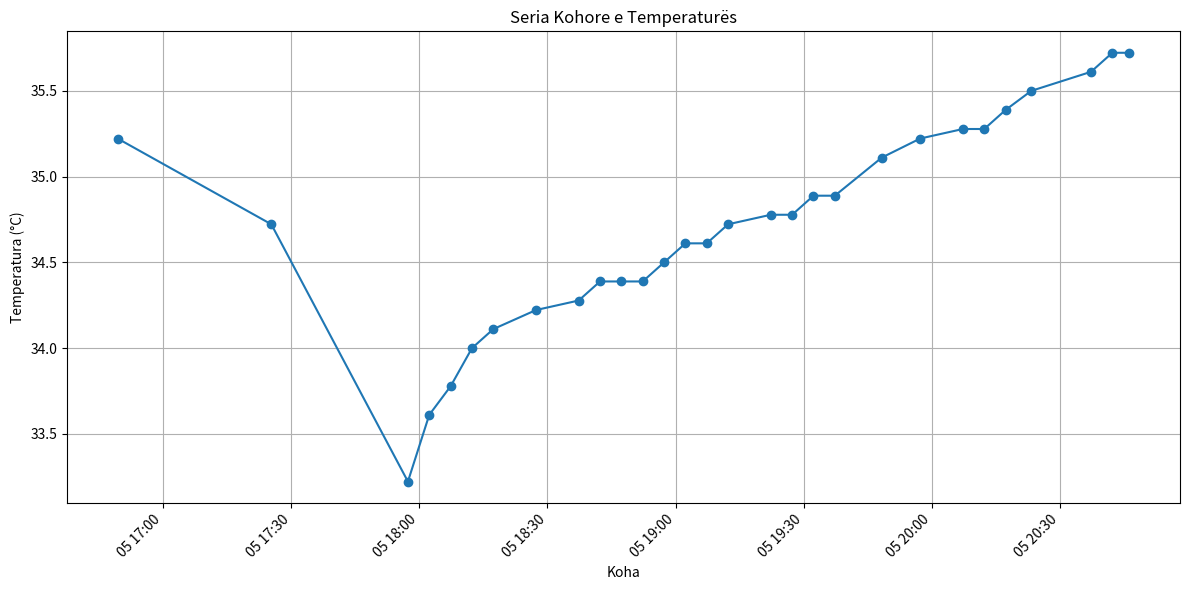

Python code for this plot:
# Executed Code (Repaired)
# This code runs in a sandbox with injected variables (vitals, np, plt, etc.)

import numpy as np
import pandas as pd
import matplotlib.pyplot as plt
import seaborn as sns
from scipy import stats
import datetime

# Helper function to simulate sandbox save_plot
def save_plot(filename, fig=None, **kwargs):
    if not filename.endswith('.png'): filename += '.png'
    if fig is None: fig = plt.gcf()
    fig.savefig(filename, **kwargs)
    plt.close(fig)
    print(f'Saved plot to {filename}')

# Injected Variables
visit_id = '99786932'
age = 79
gender = 'F'
ethnicity = 'Asian (Non-Hispanic/Non-Latino)'
heart_rate = [(datetime.datetime(2221, 4, 5, 16, 48, 19), 76.0), (datetime.datetime(2221, 4, 5, 16, 49, 19), 73.2542372881356), (datetime.datetime(2221, 4, 5, 16, 50, 19), 73.1206896551724), (datetime.datetime(2221, 4, 5, 16, 51, 19), 79.728813559322), (datetime.datetime(2221, 4, 5, 16, 52, 19), 75.3620689655172), (datetime.datetime(2221, 4, 5, 16, 53, 19), 73.9122807017544), (datetime.datetime(2221, 4, 5, 16, 54, 19), 72.125), (datetime.datetime(2221, 4, 5, 16, 55, 19), 71.8275862068966), (datetime.datetime(2221, 4, 5, 16, 56, 19), 72.6101694915254), (datetime.datetime(2221, 4, 5, 16, 57, 19), 71.7457627118644), (datetime.datetime(2221, 4, 5, 16, 58, 19), 69.8103448275862), (datetime.datetime(2221, 4, 5, 16, 59, 19), 69.4745762711864), (datetime.datetime(2221, 4, 5, 17, 0, 19), 69.2068965517241), (datetime.datetime(2221, 4, 5, 17, 1, 19), 75.3829787234043), (datetime.datetime(2221, 4, 5, 17, 2, 19), 67.8135593220339), (datetime.datetime(2221, 4, 5, 17, 3, 19), 68.0344827586207), (datetime.datetime(2221, 4, 5, 17, 4, 19), 67.1864406779661), (datetime.datetime(2221, 4, 5, 17, 5, 19), 68.9137931034483), (datetime.datetime(2221, 4, 5, 17, 6, 19), 70.5593220338983), (datetime.datetime(2221, 4, 5, 17, 7, 19), 71.6779661016949), (datetime.datetime(2221, 4, 5, 17, 8, 19), 71.12), (datetime.datetime(2221, 4, 5, 17, 9, 19), 70.1754385964912), (datetime.datetime(2221, 4, 5, 17, 10, 19), 69.2931034482759), (datetime.datetime(2221, 4, 5, 17, 11, 19), 69.9661016949153), (datetime.datetime(2221, 4, 5, 17, 12, 19), 68.6949152542373), (datetime.datetime(2221, 4, 5, 17, 13, 19), 68.7931034482759), (datetime.datetime(2221, 4, 5, 17, 14, 19), 69.6440677966102), (datetime.datetime(2221, 4, 5, 17, 15, 19), 70.3275862068966), (datetime.datetime(2221, 4, 5, 17, 16, 19), 70.5), (datetime.datetime(2221, 4, 5, 17, 17, 19), 71.6034482758621), (datetime.datetime(2221, 4, 5, 17, 18, 19), 72.2372881355932), (datetime.datetime(2221, 4, 5, 17, 19, 19), 69.5932203389831), (datetime.datetime(2221, 4, 5, 17, 20, 19), 69.2962962962963), (datetime.datetime(2221, 4, 5, 17, 21, 19), 71.1489361702128), (datetime.datetime(2221, 4, 5, 17, 22, 19), 72.1896551724138), (datetime.datetime(2221, 4, 5, 17, 23, 19), 70.5777777777778), (datetime.datetime(2221, 4, 5, 17, 24, 19), 72.4814814814815), (datetime.datetime(2221, 4, 5, 17, 25, 19), 75.4883720930233), (datetime.datetime(2221, 4, 5, 17, 26, 19), 70.9661016949153), (datetime.datetime(2221, 4, 5, 17, 27, 19), 74.425), (datetime.datetime(2221, 4, 5, 17, 28, 19), 73.135593220339), (datetime.datetime(2221, 4, 5, 17, 29, 19), 69.8793103448276), (datetime.datetime(2221, 4, 5, 17, 30, 19), 68.3898305084746), (datetime.datetime(2221, 4, 5, 17, 31, 19), 68.4915254237288), (datetime.datetime(2221, 4, 5, 17, 32, 19), 68.0), (datetime.datetime(2221, 4, 5, 17, 33, 19), 68.7457627118644), (datetime.datetime(2221, 4, 5, 17, 34, 19), 68.3389830508475), (datetime.datetime(2221, 4, 5, 17, 35, 19), 67.1034482758621), (datetime.datetime(2221, 4, 5, 17, 36, 19), 67.3559322033898), (datetime.datetime(2221, 4, 5, 17, 37, 19), 68.6724137931035), (datetime.datetime(2221, 4, 5, 17, 38, 19), 67.864406779661), (datetime.datetime(2221, 4, 5, 17, 39, 19), 70.1914893617021), (datetime.datetime(2221, 4, 5, 17, 40, 19), 71.5172413793104), (datetime.datetime(2221, 4, 5, 17, 41, 19), 70.9152542372882), (datetime.datetime(2221, 4, 5, 17, 42, 19), 70.2068965517242), (datetime.datetime(2221, 4, 5, 17, 43, 19), 70.2181818181818), (datetime.datetime(2221, 4, 5, 17, 44, 19), 70.6923076923077), (datetime.datetime(2221, 4, 5, 17, 45, 19), 70.2545454545455), (datetime.datetime(2221, 4, 5, 17, 46, 19), 69.8), (datetime.datetime(2221, 4, 5, 17, 47, 19), 69.9310344827586), (datetime.datetime(2221, 4, 5, 17, 48, 19), 70.6949152542373), (datetime.datetime(2221, 4, 5, 17, 49, 19), 69.7796610169492), (datetime.datetime(2221, 4, 5, 17, 50, 19), 68.8793103448276), (datetime.datetime(2221, 4, 5, 17, 51, 19), 71.24), (datetime.datetime(2221, 4, 5, 17, 52, 19), 72.7254901960784), (datetime.datetime(2221, 4, 5, 17, 53, 19), 72.271186440678), (datetime.datetime(2221, 4, 5, 17, 54, 19), 70.5172413793104), (datetime.datetime(2221, 4, 5, 17, 55, 19), 71.3559322033898), (datetime.datetime(2221, 4, 5, 17, 56, 19), 68.3220338983051), (datetime.datetime(2221, 4, 5, 17, 57, 19), 71.5172413793104), (datetime.datetime(2221, 4, 5, 17, 58, 19), 71.9491525423729), (datetime.datetime(2221, 4, 5, 17, 59, 19), 70.6724137931035), (datetime.datetime(2221, 4, 5, 18, 0, 19), 74.8305084745763), (datetime.datetime(2221, 4, 5, 18, 1, 19), 73.864406779661), (datetime.datetime(2221, 4, 5, 18, 2, 19), 73.3103448275862), (datetime.datetime(2221, 4, 5, 18, 3, 19), 72.0847457627119), (datetime.datetime(2221, 4, 5, 18, 4, 19), 71.551724137931), (datetime.datetime(2221, 4, 5, 18, 5, 19), 72.5254237288136), (datetime.datetime(2221, 4, 5, 18, 6, 19), 71.6779661016949), (datetime.datetime(2221, 4, 5, 18, 7, 19), 71.4827586206897), (datetime.datetime(2221, 4, 5, 18, 8, 19), 71.5932203389831), (datetime.datetime(2221, 4, 5, 18, 9, 19), 70.4310344827586), (datetime.datetime(2221, 4, 5, 18, 10, 19), 70.5254237288136), (datetime.datetime(2221, 4, 5, 18, 11, 19), 71.6101694915254), (datetime.datetime(2221, 4, 5, 18, 12, 19), 71.448275862069), (datetime.datetime(2221, 4, 5, 18, 13, 19), 68.728813559322), (datetime.datetime(2221, 4, 5, 18, 14, 19), 71.1206896551724), (datetime.datetime(2221, 4, 5, 18, 15, 19), 70.9661016949153), (datetime.datetime(2221, 4, 5, 18, 16, 19), 70.0338983050848), (datetime.datetime(2221, 4, 5, 18, 17, 19), 68.1724137931035), (datetime.datetime(2221, 4, 5, 18, 18, 19), 68.1525423728814), (datetime.datetime(2221, 4, 5, 18, 19, 19), 68.2586206896552), (datetime.datetime(2221, 4, 5, 18, 20, 19), 68.6949152542373), (datetime.datetime(2221, 4, 5, 18, 21, 19), 67.7586206896552), (datetime.datetime(2221, 4, 5, 18, 22, 19), 67.6949152542373), (datetime.datetime(2221, 4, 5, 18, 23, 19), 67.7966101694915), (datetime.datetime(2221, 4, 5, 18, 24, 19), 71.1724137931035), (datetime.datetime(2221, 4, 5, 18, 25, 19), 75.2542372881356), (datetime.datetime(2221, 4, 5, 18, 26, 19), 72.5344827586207), (datetime.datetime(2221, 4, 5, 18, 27, 19), 72.6949152542373), (datetime.datetime(2221, 4, 5, 18, 28, 19), 71.1694915254237), (datetime.datetime(2221, 4, 5, 18, 29, 19), 69.3620689655172), (datetime.datetime(2221, 4, 5, 18, 30, 19), 69.2033898305085), (datetime.datetime(2221, 4, 5, 18, 31, 19), 71.1034482758621), (datetime.datetime(2221, 4, 5, 18, 32, 19), 69.4745762711864), (datetime.datetime(2221, 4, 5, 18, 33, 19), 69.7627118644068), (datetime.datetime(2221, 4, 5, 18, 34, 19), 69.4310344827586), (datetime.datetime(2221, 4, 5, 18, 35, 19), 71.4576271186441), (datetime.datetime(2221, 4, 5, 18, 36, 19), 72.2068965517241), (datetime.datetime(2221, 4, 5, 18, 37, 19), 70.2203389830509), (datetime.datetime(2221, 4, 5, 18, 38, 19), 68.406779661017), (datetime.datetime(2221, 4, 5, 18, 39, 19), 69.1379310344828), (datetime.datetime(2221, 4, 5, 18, 40, 19), 69.0338983050848), (datetime.datetime(2221, 4, 5, 18, 41, 19), 68.448275862069), (datetime.datetime(2221, 4, 5, 18, 42, 19), 67.6779661016949), (datetime.datetime(2221, 4, 5, 18, 43, 19), 68.3728813559322), (datetime.datetime(2221, 4, 5, 18, 44, 19), 67.0172413793104), (datetime.datetime(2221, 4, 5, 18, 45, 19), 68.0), (datetime.datetime(2221, 4, 5, 18, 46, 19), 68.4310344827586), (datetime.datetime(2221, 4, 5, 18, 47, 19), 67.4406779661017), (datetime.datetime(2221, 4, 5, 18, 48, 19), 68.6101694915254), (datetime.datetime(2221, 4, 5, 18, 49, 19), 66.8965517241379), (datetime.datetime(2221, 4, 5, 18, 50, 19), 68.9491525423729), (datetime.datetime(2221, 4, 5, 18, 51, 19), 70.7413793103448), (datetime.datetime(2221, 4, 5, 18, 52, 19), 67.9830508474576), (datetime.datetime(2221, 4, 5, 18, 53, 19), 68.1864406779661), (datetime.datetime(2221, 4, 5, 18, 54, 19), 67.5344827586207), (datetime.datetime(2221, 4, 5, 18, 55, 19), 67.0677966101695), (datetime.datetime(2221, 4, 5, 18, 56, 19), 66.7931034482759), (datetime.datetime(2221, 4, 5, 18, 57, 19), 66.8135593220339), (datetime.datetime(2221, 4, 5, 18, 58, 19), 67.6551724137931), (datetime.datetime(2221, 4, 5, 18, 59, 19), 67.8305084745763), (datetime.datetime(2221, 4, 5, 19, 0, 19), 65.2542372881356), (datetime.datetime(2221, 4, 5, 19, 1, 19), 67.6896551724138), (datetime.datetime(2221, 4, 5, 19, 2, 19), 68.2203389830509), (datetime.datetime(2221, 4, 5, 19, 3, 19), 67.8275862068966), (datetime.datetime(2221, 4, 5, 19, 4, 19), 65.593220338983), (datetime.datetime(2221, 4, 5, 19, 5, 19), 67.1864406779661), (datetime.datetime(2221, 4, 5, 19, 6, 19), 69.6206896551724), (datetime.datetime(2221, 4, 5, 19, 7, 19), 69.2542372881356), (datetime.datetime(2221, 4, 5, 19, 8, 19), 70.7758620689655), (datetime.datetime(2221, 4, 5, 19, 9, 19), 66.864406779661), (datetime.datetime(2221, 4, 5, 19, 10, 19), 65.3050847457627), (datetime.datetime(2221, 4, 5, 19, 11, 19), 68.5172413793104), (datetime.datetime(2221, 4, 5, 19, 12, 19), 69.7627118644068), (datetime.datetime(2221, 4, 5, 19, 13, 19), 68.8620689655172), (datetime.datetime(2221, 4, 5, 19, 14, 19), 64.5762711864407), (datetime.datetime(2221, 4, 5, 19, 15, 19), 67.4406779661017), (datetime.datetime(2221, 4, 5, 19, 16, 19), 67.8620689655172), (datetime.datetime(2221, 4, 5, 19, 17, 19), 65.2881355932203), (datetime.datetime(2221, 4, 5, 19, 18, 19), 64.5344827586207), (datetime.datetime(2221, 4, 5, 19, 19, 19), 68.6779661016949), (datetime.datetime(2221, 4, 5, 19, 20, 19), 72.6779661016949), (datetime.datetime(2221, 4, 5, 19, 21, 19), 68.4137931034483), (datetime.datetime(2221, 4, 5, 19, 22, 19), 65.7118644067797), (datetime.datetime(2221, 4, 5, 19, 23, 19), 67.1551724137931), (datetime.datetime(2221, 4, 5, 19, 24, 19), 69.8135593220339), (datetime.datetime(2221, 4, 5, 19, 25, 19), 65.5172413793104), (datetime.datetime(2221, 4, 5, 19, 26, 19), 68.864406779661), (datetime.datetime(2221, 4, 5, 19, 27, 19), 71.9661016949153), (datetime.datetime(2221, 4, 5, 19, 28, 19), 69.9655172413793), (datetime.datetime(2221, 4, 5, 19, 29, 19), 67.3728813559322), (datetime.datetime(2221, 4, 5, 19, 30, 19), 65.7586206896552), (datetime.datetime(2221, 4, 5, 19, 31, 19), 65.4576271186441), (datetime.datetime(2221, 4, 5, 19, 32, 19), 65.5593220338983), (datetime.datetime(2221, 4, 5, 19, 33, 19), 65.448275862069), (datetime.datetime(2221, 4, 5, 19, 34, 19), 65.135593220339), (datetime.datetime(2221, 4, 5, 19, 35, 19), 66.6896551724138), (datetime.datetime(2221, 4, 5, 19, 36, 19), 71.0677966101695), (datetime.datetime(2221, 4, 5, 19, 37, 19), 69.8813559322034), (datetime.datetime(2221, 4, 5, 19, 38, 19), 68.7758620689655), (datetime.datetime(2221, 4, 5, 19, 39, 19), 71.8474576271187), (datetime.datetime(2221, 4, 5, 19, 40, 19), 70.3965517241379), (datetime.datetime(2221, 4, 5, 19, 41, 19), 68.0847457627119), (datetime.datetime(2221, 4, 5, 19, 42, 19), 67.8983050847458), (datetime.datetime(2221, 4, 5, 19, 43, 19), 66.2241379310345), (datetime.datetime(2221, 4, 5, 19, 44, 19), 68.1864406779661), (datetime.datetime(2221, 4, 5, 19, 45, 19), 70.3448275862069), (datetime.datetime(2221, 4, 5, 19, 46, 19), 70.5423728813559), (datetime.datetime(2221, 4, 5, 19, 47, 19), 71.1864406779661), (datetime.datetime(2221, 4, 5, 19, 48, 19), 72.5689655172414), (datetime.datetime(2221, 4, 5, 19, 49, 19), 71.3898305084746), (datetime.datetime(2221, 4, 5, 19, 50, 19), 70.0344827586207), (datetime.datetime(2221, 4, 5, 19, 51, 19), 69.3898305084746), (datetime.datetime(2221, 4, 5, 19, 52, 19), 68.3728813559322), (datetime.datetime(2221, 4, 5, 19, 53, 19), 74.3275862068966), (datetime.datetime(2221, 4, 5, 19, 54, 19), 73.0847457627119), (datetime.datetime(2221, 4, 5, 19, 55, 19), 71.1724137931035), (datetime.datetime(2221, 4, 5, 19, 56, 19), 70.9152542372882), (datetime.datetime(2221, 4, 5, 19, 57, 19), 68.4406779661017), (datetime.datetime(2221, 4, 5, 19, 58, 19), 74.0344827586207), (datetime.datetime(2221, 4, 5, 19, 59, 19), 73.0338983050848), (datetime.datetime(2221, 4, 5, 20, 0, 19), 71.3103448275862), (datetime.datetime(2221, 4, 5, 20, 1, 19), 71.135593220339), (datetime.datetime(2221, 4, 5, 20, 2, 19), 69.6896551724138), (datetime.datetime(2221, 4, 5, 20, 3, 19), 72.1525423728814), (datetime.datetime(2221, 4, 5, 20, 4, 19), 73.728813559322), (datetime.datetime(2221, 4, 5, 20, 5, 19), 71.8275862068966), (datetime.datetime(2221, 4, 5, 20, 6, 19), 71.271186440678), (datetime.datetime(2221, 4, 5, 20, 7, 19), 71.8793103448276), (datetime.datetime(2221, 4, 5, 20, 8, 19), 70.9830508474576), (datetime.datetime(2221, 4, 5, 20, 9, 19), 68.4745762711864), (datetime.datetime(2221, 4, 5, 20, 10, 19), 75.0), (datetime.datetime(2221, 4, 5, 20, 11, 19), 76.6779661016949), (datetime.datetime(2221, 4, 5, 20, 12, 19), 73.8620689655172), (datetime.datetime(2221, 4, 5, 20, 13, 19), 75.4576271186441), (datetime.datetime(2221, 4, 5, 20, 14, 19), 76.0169491525424), (datetime.datetime(2221, 4, 5, 20, 15, 19), 75.551724137931), (datetime.datetime(2221, 4, 5, 20, 16, 19), 74.728813559322), (datetime.datetime(2221, 4, 5, 20, 17, 19), 74.8965517241379), (datetime.datetime(2221, 4, 5, 20, 18, 19), 73.9661016949153), (datetime.datetime(2221, 4, 5, 20, 19, 19), 75.1724137931035), (datetime.datetime(2221, 4, 5, 20, 20, 19), 76.1525423728814), (datetime.datetime(2221, 4, 5, 20, 21, 19), 74.5762711864407), (datetime.datetime(2221, 4, 5, 20, 22, 19), 73.4655172413793), (datetime.datetime(2221, 4, 5, 20, 23, 19), 73.5254237288136), (datetime.datetime(2221, 4, 5, 20, 24, 19), 69.5084745762712), (datetime.datetime(2221, 4, 5, 20, 25, 19), 71.7758620689655), (datetime.datetime(2221, 4, 5, 20, 26, 19), 71.5423728813559), (datetime.datetime(2221, 4, 5, 20, 27, 19), 75.8275862068966), (datetime.datetime(2221, 4, 5, 20, 28, 19), 74.4915254237288), (datetime.datetime(2221, 4, 5, 20, 29, 19), 73.8983050847458), (datetime.datetime(2221, 4, 5, 20, 30, 19), 76.0172413793104), (datetime.datetime(2221, 4, 5, 20, 31, 19), 75.3898305084746), (datetime.datetime(2221, 4, 5, 20, 32, 19), 73.7931034482759), (datetime.datetime(2221, 4, 5, 20, 33, 19), 75.2881355932203), (datetime.datetime(2221, 4, 5, 20, 34, 19), 78.1206896551724), (datetime.datetime(2221, 4, 5, 20, 35, 19), 76.2033898305085), (datetime.datetime(2221, 4, 5, 20, 36, 19), 76.6779661016949), (datetime.datetime(2221, 4, 5, 20, 37, 19), 73.9827586206897), (datetime.datetime(2221, 4, 5, 20, 38, 19), 71.728813559322), (datetime.datetime(2221, 4, 5, 20, 39, 19), 74.3448275862069), (datetime.datetime(2221, 4, 5, 20, 40, 19), 75.1016949152542), (datetime.datetime(2221, 4, 5, 20, 41, 19), 75.7966101694915), (datetime.datetime(2221, 4, 5, 20, 42, 19), 75.3448275862069), (datetime.datetime(2221, 4, 5, 20, 43, 19), 72.8983050847458), (datetime.datetime(2221, 4, 5, 20, 44, 19), 75.6551724137931), (datetime.datetime(2221, 4, 5, 20, 45, 19), 72.4406779661017), (datetime.datetime(2221, 4, 5, 20, 46, 19), 75.3898305084746)]
systolic_bp = [(datetime.datetime(2221, 4, 5, 16, 48, 19), 67.0), (datetime.datetime(2221, 4, 5, 16, 49, 19), 63.0), (datetime.datetime(2221, 4, 5, 16, 50, 19), 63.0), (datetime.datetime(2221, 4, 5, 16, 52, 19), 81.0), (datetime.datetime(2221, 4, 5, 16, 54, 19), 75.0), (datetime.datetime(2221, 4, 5, 16, 56, 19), 69.0), (datetime.datetime(2221, 4, 5, 16, 58, 19), 75.0), (datetime.datetime(2221, 4, 5, 17, 0, 19), 81.0), (datetime.datetime(2221, 4, 5, 17, 2, 19), 88.0), (datetime.datetime(2221, 4, 5, 17, 4, 19), 83.0), (datetime.datetime(2221, 4, 5, 17, 6, 19), 89.0), (datetime.datetime(2221, 4, 5, 17, 8, 19), 89.0), (datetime.datetime(2221, 4, 5, 17, 10, 19), 78.0), (datetime.datetime(2221, 4, 5, 17, 12, 19), 87.0), (datetime.datetime(2221, 4, 5, 17, 13, 19), 96.0), (datetime.datetime(2221, 4, 5, 17, 25, 19), 96.0), (datetime.datetime(2221, 4, 5, 17, 42, 19), 85.0), (datetime.datetime(2221, 4, 5, 17, 43, 19), 85.0), (datetime.datetime(2221, 4, 5, 17, 57, 19), 80.0), (datetime.datetime(2221, 4, 5, 17, 58, 19), 80.0), (datetime.datetime(2221, 4, 5, 18, 12, 19), 78.0), (datetime.datetime(2221, 4, 5, 18, 13, 19), 78.0), (datetime.datetime(2221, 4, 5, 18, 17, 19), 72.0), (datetime.datetime(2221, 4, 5, 18, 22, 19), 72.0), (datetime.datetime(2221, 4, 5, 18, 27, 19), 72.0), (datetime.datetime(2221, 4, 5, 18, 37, 19), 78.0), (datetime.datetime(2221, 4, 5, 18, 42, 19), 74.0), (datetime.datetime(2221, 4, 5, 18, 43, 19), 74.0), (datetime.datetime(2221, 4, 5, 18, 47, 19), 77.0), (datetime.datetime(2221, 4, 5, 18, 51, 19), 77.0), (datetime.datetime(2221, 4, 5, 18, 52, 19), 75.0), (datetime.datetime(2221, 4, 5, 18, 53, 19), 75.0), (datetime.datetime(2221, 4, 5, 18, 57, 19), 75.0), (datetime.datetime(2221, 4, 5, 18, 58, 19), 75.0), (datetime.datetime(2221, 4, 5, 19, 2, 19), 76.0), (datetime.datetime(2221, 4, 5, 19, 3, 19), 76.0), (datetime.datetime(2221, 4, 5, 19, 7, 19), 78.0), (datetime.datetime(2221, 4, 5, 19, 8, 19), 78.0), (datetime.datetime(2221, 4, 5, 19, 12, 19), 81.0), (datetime.datetime(2221, 4, 5, 19, 13, 19), 81.0), (datetime.datetime(2221, 4, 5, 19, 18, 19), 75.0), (datetime.datetime(2221, 4, 5, 19, 20, 19), 85.0), (datetime.datetime(2221, 4, 5, 19, 22, 19), 73.0), (datetime.datetime(2221, 4, 5, 19, 23, 19), 73.0), (datetime.datetime(2221, 4, 5, 19, 27, 19), 85.0), (datetime.datetime(2221, 4, 5, 19, 28, 19), 85.0), (datetime.datetime(2221, 4, 5, 19, 32, 19), 79.0), (datetime.datetime(2221, 4, 5, 19, 33, 19), 79.0), (datetime.datetime(2221, 4, 5, 19, 37, 19), 83.0), (datetime.datetime(2221, 4, 5, 19, 38, 19), 83.0), (datetime.datetime(2221, 4, 5, 19, 43, 19), 78.0), (datetime.datetime(2221, 4, 5, 19, 48, 19), 90.0), (datetime.datetime(2221, 4, 5, 19, 53, 19), 89.0), (datetime.datetime(2221, 4, 5, 19, 57, 19), 84.0), (datetime.datetime(2221, 4, 5, 19, 58, 19), 84.0), (datetime.datetime(2221, 4, 5, 20, 3, 19), 89.0), (datetime.datetime(2221, 4, 5, 20, 7, 19), 85.0), (datetime.datetime(2221, 4, 5, 20, 8, 19), 85.0), (datetime.datetime(2221, 4, 5, 20, 12, 19), 82.0), (datetime.datetime(2221, 4, 5, 20, 13, 19), 82.0), (datetime.datetime(2221, 4, 5, 20, 17, 19), 78.0), (datetime.datetime(2221, 4, 5, 20, 18, 19), 78.0), (datetime.datetime(2221, 4, 5, 20, 23, 19), 82.0), (datetime.datetime(2221, 4, 5, 20, 28, 19), 79.0), (datetime.datetime(2221, 4, 5, 20, 33, 19), 81.0), (datetime.datetime(2221, 4, 5, 20, 37, 19), 82.0), (datetime.datetime(2221, 4, 5, 20, 38, 19), 82.0), (datetime.datetime(2221, 4, 5, 20, 42, 19), 84.0), (datetime.datetime(2221, 4, 5, 20, 43, 19), 84.0), (datetime.datetime(2221, 4, 5, 20, 46, 19), 87.0)]
diastolic_bp = [(datetime.datetime(2221, 4, 5, 16, 48, 19), 44.0), (datetime.datetime(2221, 4, 5, 16, 49, 19), 41.0), (datetime.datetime(2221, 4, 5, 16, 50, 19), 41.0), (datetime.datetime(2221, 4, 5, 16, 52, 19), 47.0), (datetime.datetime(2221, 4, 5, 16, 54, 19), 51.0), (datetime.datetime(2221, 4, 5, 16, 56, 19), 43.0), (datetime.datetime(2221, 4, 5, 16, 58, 19), 54.0), (datetime.datetime(2221, 4, 5, 17, 0, 19), 48.0), (datetime.datetime(2221, 4, 5, 17, 2, 19), 46.0), (datetime.datetime(2221, 4, 5, 17, 4, 19), 48.0), (datetime.datetime(2221, 4, 5, 17, 6, 19), 46.0), (datetime.datetime(2221, 4, 5, 17, 10, 19), 61.0), (datetime.datetime(2221, 4, 5, 17, 12, 19), 51.0), (datetime.datetime(2221, 4, 5, 17, 13, 19), 50.0), (datetime.datetime(2221, 4, 5, 17, 25, 19), 50.0), (datetime.datetime(2221, 4, 5, 17, 42, 19), 55.0), (datetime.datetime(2221, 4, 5, 17, 43, 19), 55.0), (datetime.datetime(2221, 4, 5, 17, 57, 19), 50.0), (datetime.datetime(2221, 4, 5, 17, 58, 19), 50.0), (datetime.datetime(2221, 4, 5, 18, 12, 19), 43.0), (datetime.datetime(2221, 4, 5, 18, 13, 19), 43.0), (datetime.datetime(2221, 4, 5, 18, 17, 19), 45.0), (datetime.datetime(2221, 4, 5, 18, 22, 19), 47.0), (datetime.datetime(2221, 4, 5, 18, 27, 19), 47.0), (datetime.datetime(2221, 4, 5, 18, 37, 19), 42.0), (datetime.datetime(2221, 4, 5, 18, 42, 19), 47.0), (datetime.datetime(2221, 4, 5, 18, 43, 19), 47.0), (datetime.datetime(2221, 4, 5, 18, 47, 19), 50.0), (datetime.datetime(2221, 4, 5, 18, 51, 19), 50.0), (datetime.datetime(2221, 4, 5, 18, 52, 19), 46.0), (datetime.datetime(2221, 4, 5, 18, 53, 19), 46.0), (datetime.datetime(2221, 4, 5, 18, 57, 19), 45.0), (datetime.datetime(2221, 4, 5, 18, 58, 19), 45.0), (datetime.datetime(2221, 4, 5, 19, 2, 19), 48.0), (datetime.datetime(2221, 4, 5, 19, 3, 19), 48.0), (datetime.datetime(2221, 4, 5, 19, 7, 19), 46.0), (datetime.datetime(2221, 4, 5, 19, 8, 19), 46.0), (datetime.datetime(2221, 4, 5, 19, 12, 19), 51.0), (datetime.datetime(2221, 4, 5, 19, 13, 19), 51.0), (datetime.datetime(2221, 4, 5, 19, 18, 19), 45.0), (datetime.datetime(2221, 4, 5, 19, 20, 19), 48.0), (datetime.datetime(2221, 4, 5, 19, 22, 19), 45.0), (datetime.datetime(2221, 4, 5, 19, 23, 19), 45.0), (datetime.datetime(2221, 4, 5, 19, 27, 19), 49.0), (datetime.datetime(2221, 4, 5, 19, 28, 19), 49.0), (datetime.datetime(2221, 4, 5, 19, 32, 19), 48.0), (datetime.datetime(2221, 4, 5, 19, 33, 19), 48.0), (datetime.datetime(2221, 4, 5, 19, 37, 19), 50.0), (datetime.datetime(2221, 4, 5, 19, 38, 19), 50.0), (datetime.datetime(2221, 4, 5, 19, 43, 19), 48.0), (datetime.datetime(2221, 4, 5, 19, 48, 19), 52.0), (datetime.datetime(2221, 4, 5, 19, 53, 19), 56.0), (datetime.datetime(2221, 4, 5, 19, 57, 19), 48.0), (datetime.datetime(2221, 4, 5, 19, 58, 19), 48.0), (datetime.datetime(2221, 4, 5, 20, 3, 19), 54.0), (datetime.datetime(2221, 4, 5, 20, 7, 19), 50.0), (datetime.datetime(2221, 4, 5, 20, 8, 19), 50.0), (datetime.datetime(2221, 4, 5, 20, 12, 19), 52.0), (datetime.datetime(2221, 4, 5, 20, 13, 19), 52.0), (datetime.datetime(2221, 4, 5, 20, 17, 19), 47.0), (datetime.datetime(2221, 4, 5, 20, 18, 19), 47.0), (datetime.datetime(2221, 4, 5, 20, 28, 19), 49.0), (datetime.datetime(2221, 4, 5, 20, 33, 19), 43.0), (datetime.datetime(2221, 4, 5, 20, 37, 19), 48.0), (datetime.datetime(2221, 4, 5, 20, 38, 19), 48.0), (datetime.datetime(2221, 4, 5, 20, 42, 19), 47.0), (datetime.datetime(2221, 4, 5, 20, 43, 19), 47.0), (datetime.datetime(2221, 4, 5, 20, 46, 19), 52.0)]
spo2 = [(datetime.datetime(2221, 4, 5, 16, 51, 19), 97.0), (datetime.datetime(2221, 4, 5, 16, 52, 19), 94.4), (datetime.datetime(2221, 4, 5, 17, 1, 19), 82.8648648648649), (datetime.datetime(2221, 4, 5, 17, 3, 19), 99.125), (datetime.datetime(2221, 4, 5, 17, 4, 19), 99.1111111111111), (datetime.datetime(2221, 4, 5, 17, 5, 19), 98.625), (datetime.datetime(2221, 4, 5, 17, 6, 19), 86.7142857142857), (datetime.datetime(2221, 4, 5, 17, 7, 19), 85.9444444444445), (datetime.datetime(2221, 4, 5, 17, 10, 19), 98.75), (datetime.datetime(2221, 4, 5, 17, 17, 19), 100.0), (datetime.datetime(2221, 4, 5, 17, 25, 19), 100.0), (datetime.datetime(2221, 4, 5, 17, 32, 19), 100.0), (datetime.datetime(2221, 4, 5, 17, 35, 19), 100.0), (datetime.datetime(2221, 4, 5, 17, 36, 19), 100.0), (datetime.datetime(2221, 4, 5, 17, 37, 19), 100.0), (datetime.datetime(2221, 4, 5, 17, 38, 19), 100.0), (datetime.datetime(2221, 4, 5, 17, 39, 19), 100.0), (datetime.datetime(2221, 4, 5, 17, 41, 19), 100.0), (datetime.datetime(2221, 4, 5, 17, 42, 19), 100.0), (datetime.datetime(2221, 4, 5, 17, 43, 19), 100.0), (datetime.datetime(2221, 4, 5, 17, 45, 19), 100.0), (datetime.datetime(2221, 4, 5, 17, 46, 19), 100.0), (datetime.datetime(2221, 4, 5, 17, 47, 19), 100.0), (datetime.datetime(2221, 4, 5, 17, 49, 19), 100.0), (datetime.datetime(2221, 4, 5, 17, 50, 19), 100.0), (datetime.datetime(2221, 4, 5, 17, 51, 19), 100.0), (datetime.datetime(2221, 4, 5, 17, 57, 19), 99.0), (datetime.datetime(2221, 4, 5, 17, 58, 19), 81.2), (datetime.datetime(2221, 4, 5, 17, 59, 19), 95.0), (datetime.datetime(2221, 4, 5, 18, 2, 19), 100.0), (datetime.datetime(2221, 4, 5, 18, 3, 19), 99.15), (datetime.datetime(2221, 4, 5, 18, 4, 19), 100.0), (datetime.datetime(2221, 4, 5, 18, 5, 19), 100.0), (datetime.datetime(2221, 4, 5, 18, 6, 19), 99.0), (datetime.datetime(2221, 4, 5, 18, 11, 19), 98.35), (datetime.datetime(2221, 4, 5, 18, 12, 19), 97.0), (datetime.datetime(2221, 4, 5, 18, 13, 19), 72.125), (datetime.datetime(2221, 4, 5, 18, 14, 19), 77.4615384615385), (datetime.datetime(2221, 4, 5, 18, 17, 19), 99.0), (datetime.datetime(2221, 4, 5, 18, 18, 19), 99.0), (datetime.datetime(2221, 4, 5, 18, 19, 19), 100.0), (datetime.datetime(2221, 4, 5, 18, 20, 19), 100.0), (datetime.datetime(2221, 4, 5, 18, 22, 19), 100.0), (datetime.datetime(2221, 4, 5, 18, 24, 19), 98.4047619047619), (datetime.datetime(2221, 4, 5, 18, 27, 19), 100.0), (datetime.datetime(2221, 4, 5, 18, 28, 19), 100.0), (datetime.datetime(2221, 4, 5, 18, 29, 19), 97.6538461538462), (datetime.datetime(2221, 4, 5, 18, 30, 19), 100.0), (datetime.datetime(2221, 4, 5, 18, 31, 19), 100.0), (datetime.datetime(2221, 4, 5, 18, 32, 19), 91.4782608695652), (datetime.datetime(2221, 4, 5, 18, 33, 19), 86.0), (datetime.datetime(2221, 4, 5, 18, 37, 19), 100.0), (datetime.datetime(2221, 4, 5, 18, 43, 19), 100.0), (datetime.datetime(2221, 4, 5, 18, 50, 19), 100.0), (datetime.datetime(2221, 4, 5, 18, 52, 19), 100.0), (datetime.datetime(2221, 4, 5, 18, 53, 19), 100.0), (datetime.datetime(2221, 4, 5, 18, 58, 19), 100.0), (datetime.datetime(2221, 4, 5, 19, 2, 19), 100.0), (datetime.datetime(2221, 4, 5, 19, 3, 19), 100.0), (datetime.datetime(2221, 4, 5, 19, 5, 19), 100.0), (datetime.datetime(2221, 4, 5, 19, 6, 19), 100.0), (datetime.datetime(2221, 4, 5, 19, 7, 19), 100.0), (datetime.datetime(2221, 4, 5, 19, 8, 19), 100.0), (datetime.datetime(2221, 4, 5, 19, 9, 19), 100.0), (datetime.datetime(2221, 4, 5, 19, 10, 19), 100.0), (datetime.datetime(2221, 4, 5, 19, 12, 19), 100.0), (datetime.datetime(2221, 4, 5, 19, 13, 19), 100.0), (datetime.datetime(2221, 4, 5, 19, 14, 19), 100.0), (datetime.datetime(2221, 4, 5, 19, 18, 19), 100.0), (datetime.datetime(2221, 4, 5, 19, 19, 19), 100.0), (datetime.datetime(2221, 4, 5, 19, 20, 19), 100.0), (datetime.datetime(2221, 4, 5, 19, 21, 19), 100.0), (datetime.datetime(2221, 4, 5, 19, 22, 19), 100.0), (datetime.datetime(2221, 4, 5, 19, 24, 19), 100.0), (datetime.datetime(2221, 4, 5, 19, 26, 19), 100.0), (datetime.datetime(2221, 4, 5, 19, 27, 19), 100.0), (datetime.datetime(2221, 4, 5, 19, 28, 19), 100.0), (datetime.datetime(2221, 4, 5, 19, 30, 19), 100.0), (datetime.datetime(2221, 4, 5, 19, 33, 19), 100.0), (datetime.datetime(2221, 4, 5, 19, 35, 19), 100.0), (datetime.datetime(2221, 4, 5, 19, 36, 19), 100.0), (datetime.datetime(2221, 4, 5, 19, 37, 19), 100.0), (datetime.datetime(2221, 4, 5, 19, 38, 19), 100.0), (datetime.datetime(2221, 4, 5, 19, 39, 19), 100.0), (datetime.datetime(2221, 4, 5, 19, 40, 19), 100.0), (datetime.datetime(2221, 4, 5, 19, 41, 19), 100.0), (datetime.datetime(2221, 4, 5, 19, 42, 19), 100.0), (datetime.datetime(2221, 4, 5, 19, 43, 19), 100.0), (datetime.datetime(2221, 4, 5, 19, 44, 19), 100.0), (datetime.datetime(2221, 4, 5, 19, 45, 19), 100.0), (datetime.datetime(2221, 4, 5, 19, 46, 19), 99.421052631579), (datetime.datetime(2221, 4, 5, 19, 47, 19), 99.9230769230769), (datetime.datetime(2221, 4, 5, 19, 48, 19), 99.8780487804878), (datetime.datetime(2221, 4, 5, 19, 49, 19), 100.0), (datetime.datetime(2221, 4, 5, 19, 50, 19), 100.0), (datetime.datetime(2221, 4, 5, 19, 51, 19), 100.0), (datetime.datetime(2221, 4, 5, 19, 52, 19), 100.0), (datetime.datetime(2221, 4, 5, 19, 53, 19), 100.0), (datetime.datetime(2221, 4, 5, 19, 56, 19), 97.5454545454546), (datetime.datetime(2221, 4, 5, 19, 57, 19), 96.4), (datetime.datetime(2221, 4, 5, 19, 58, 19), 100.0), (datetime.datetime(2221, 4, 5, 19, 59, 19), 99.0), (datetime.datetime(2221, 4, 5, 20, 0, 19), 100.0), (datetime.datetime(2221, 4, 5, 20, 1, 19), 100.0), (datetime.datetime(2221, 4, 5, 20, 2, 19), 100.0), (datetime.datetime(2221, 4, 5, 20, 3, 19), 100.0), (datetime.datetime(2221, 4, 5, 20, 6, 19), 99.8333333333333), (datetime.datetime(2221, 4, 5, 20, 7, 19), 98.6122448979592), (datetime.datetime(2221, 4, 5, 20, 8, 19), 93.5), (datetime.datetime(2221, 4, 5, 20, 12, 19), 97.5), (datetime.datetime(2221, 4, 5, 20, 13, 19), 96.8108108108108), (datetime.datetime(2221, 4, 5, 20, 16, 19), 100.0), (datetime.datetime(2221, 4, 5, 20, 17, 19), 100.0), (datetime.datetime(2221, 4, 5, 20, 18, 19), 99.0434782608696), (datetime.datetime(2221, 4, 5, 20, 19, 19), 99.0555555555556), (datetime.datetime(2221, 4, 5, 20, 20, 19), 98.8222222222222), (datetime.datetime(2221, 4, 5, 20, 21, 19), 99.593220338983), (datetime.datetime(2221, 4, 5, 20, 22, 19), 99.3965517241379), (datetime.datetime(2221, 4, 5, 20, 23, 19), 99.7826086956522), (datetime.datetime(2221, 4, 5, 20, 24, 19), 99.9152542372881), (datetime.datetime(2221, 4, 5, 20, 25, 19), 99.448275862069), (datetime.datetime(2221, 4, 5, 20, 26, 19), 99.2881355932203), (datetime.datetime(2221, 4, 5, 20, 27, 19), 99.4827586206896), (datetime.datetime(2221, 4, 5, 20, 28, 19), 98.5925925925926), (datetime.datetime(2221, 4, 5, 20, 29, 19), 99.75), (datetime.datetime(2221, 4, 5, 20, 30, 19), 99.1896551724138), (datetime.datetime(2221, 4, 5, 20, 31, 19), 99.1016949152542), (datetime.datetime(2221, 4, 5, 20, 32, 19), 99.2931034482759), (datetime.datetime(2221, 4, 5, 20, 33, 19), 98.7741935483871), (datetime.datetime(2221, 4, 5, 20, 34, 19), 98.6491228070176), (datetime.datetime(2221, 4, 5, 20, 35, 19), 98.5593220338983), (datetime.datetime(2221, 4, 5, 20, 36, 19), 98.8983050847458), (datetime.datetime(2221, 4, 5, 20, 37, 19), 98.8103448275862), (datetime.datetime(2221, 4, 5, 20, 38, 19), 98.9622641509434), (datetime.datetime(2221, 4, 5, 20, 39, 19), 99.1379310344828), (datetime.datetime(2221, 4, 5, 20, 40, 19), 99.135593220339), (datetime.datetime(2221, 4, 5, 20, 41, 19), 98.7272727272727), (datetime.datetime(2221, 4, 5, 20, 42, 19), 98.6078431372549), (datetime.datetime(2221, 4, 5, 20, 43, 19), 99.2083333333333), (datetime.datetime(2221, 4, 5, 20, 44, 19), 99.2068965517242), (datetime.datetime(2221, 4, 5, 20, 45, 19), 99.1864406779661), (datetime.datetime(2221, 4, 5, 20, 46, 19), 99.0178571428572)]
respiratory_rate = [(datetime.datetime(2221, 4, 5, 16, 51, 19), 22.0), (datetime.datetime(2221, 4, 5, 16, 58, 19), 15.448275862069), (datetime.datetime(2221, 4, 5, 16, 59, 19), 15.1694915254237), (datetime.datetime(2221, 4, 5, 17, 0, 19), 15.2758620689655), (datetime.datetime(2221, 4, 5, 17, 1, 19), 15.7457627118644), (datetime.datetime(2221, 4, 5, 17, 2, 19), 14.5423728813559), (datetime.datetime(2221, 4, 5, 17, 3, 19), 14.2068965517241), (datetime.datetime(2221, 4, 5, 17, 4, 19), 14.0), (datetime.datetime(2221, 4, 5, 17, 5, 19), 13.7758620689655), (datetime.datetime(2221, 4, 5, 17, 6, 19), 13.5762711864407), (datetime.datetime(2221, 4, 5, 17, 7, 19), 14.0169491525424), (datetime.datetime(2221, 4, 5, 17, 8, 19), 13.3103448275862), (datetime.datetime(2221, 4, 5, 17, 9, 19), 12.7796610169492), (datetime.datetime(2221, 4, 5, 17, 10, 19), 14.551724137931), (datetime.datetime(2221, 4, 5, 17, 11, 19), 15.3220338983051), (datetime.datetime(2221, 4, 5, 17, 12, 19), 13.8305084745763), (datetime.datetime(2221, 4, 5, 17, 13, 19), 13.3103448275862), (datetime.datetime(2221, 4, 5, 17, 14, 19), 13.4915254237288), (datetime.datetime(2221, 4, 5, 17, 15, 19), 12.7586206896552), (datetime.datetime(2221, 4, 5, 17, 16, 19), 12.3389830508475), (datetime.datetime(2221, 4, 5, 17, 17, 19), 13.4655172413793), (datetime.datetime(2221, 4, 5, 17, 18, 19), 13.2542372881356), (datetime.datetime(2221, 4, 5, 17, 19, 19), 13.1525423728814), (datetime.datetime(2221, 4, 5, 17, 20, 19), 13.3275862068966), (datetime.datetime(2221, 4, 5, 17, 21, 19), 14.5084745762712), (datetime.datetime(2221, 4, 5, 17, 22, 19), 13.5344827586207), (datetime.datetime(2221, 4, 5, 17, 23, 19), 16.2881355932203), (datetime.datetime(2221, 4, 5, 17, 24, 19), 13.4745762711864), (datetime.datetime(2221, 4, 5, 17, 25, 19), 13.7068965517241), (datetime.datetime(2221, 4, 5, 17, 26, 19), 13.2203389830509), (datetime.datetime(2221, 4, 5, 17, 27, 19), 13.5344827586207), (datetime.datetime(2221, 4, 5, 17, 28, 19), 13.6949152542373), (datetime.datetime(2221, 4, 5, 17, 29, 19), 13.9310344827586), (datetime.datetime(2221, 4, 5, 17, 30, 19), 13.9830508474576), (datetime.datetime(2221, 4, 5, 17, 31, 19), 13.4406779661017), (datetime.datetime(2221, 4, 5, 17, 32, 19), 14.0), (datetime.datetime(2221, 4, 5, 17, 33, 19), 14.4237288135593), (datetime.datetime(2221, 4, 5, 17, 34, 19), 14.0), (datetime.datetime(2221, 4, 5, 17, 35, 19), 13.7758620689655), (datetime.datetime(2221, 4, 5, 17, 36, 19), 13.5423728813559), (datetime.datetime(2221, 4, 5, 17, 37, 19), 13.6724137931034), (datetime.datetime(2221, 4, 5, 17, 38, 19), 13.1694915254237), (datetime.datetime(2221, 4, 5, 17, 39, 19), 14.1186440677966), (datetime.datetime(2221, 4, 5, 17, 40, 19), 13.9137931034483), (datetime.datetime(2221, 4, 5, 17, 41, 19), 13.6949152542373), (datetime.datetime(2221, 4, 5, 17, 42, 19), 13.8965517241379), (datetime.datetime(2221, 4, 5, 17, 43, 19), 14.3050847457627), (datetime.datetime(2221, 4, 5, 17, 44, 19), 14.1694915254237), (datetime.datetime(2221, 4, 5, 17, 45, 19), 14.5172413793103), (datetime.datetime(2221, 4, 5, 17, 46, 19), 14.1864406779661), (datetime.datetime(2221, 4, 5, 17, 47, 19), 14.7241379310345), (datetime.datetime(2221, 4, 5, 17, 48, 19), 14.9322033898305), (datetime.datetime(2221, 4, 5, 17, 49, 19), 13.9322033898305), (datetime.datetime(2221, 4, 5, 17, 50, 19), 14.0), (datetime.datetime(2221, 4, 5, 17, 51, 19), 15.2372881355932), (datetime.datetime(2221, 4, 5, 17, 52, 19), 15.4827586206897), (datetime.datetime(2221, 4, 5, 17, 53, 19), 15.3728813559322), (datetime.datetime(2221, 4, 5, 17, 54, 19), 14.948275862069), (datetime.datetime(2221, 4, 5, 17, 55, 19), 14.4576271186441), (datetime.datetime(2221, 4, 5, 17, 56, 19), 15.0), (datetime.datetime(2221, 4, 5, 17, 57, 19), 16.2586206896552), (datetime.datetime(2221, 4, 5, 17, 58, 19), 16.0508474576271), (datetime.datetime(2221, 4, 5, 17, 59, 19), 14.6551724137931), (datetime.datetime(2221, 4, 5, 18, 0, 19), 17.0), (datetime.datetime(2221, 4, 5, 18, 1, 19), 16.4745762711864), (datetime.datetime(2221, 4, 5, 18, 2, 19), 17.3448275862069), (datetime.datetime(2221, 4, 5, 18, 3, 19), 16.6949152542373), (datetime.datetime(2221, 4, 5, 18, 4, 19), 16.5172413793103), (datetime.datetime(2221, 4, 5, 18, 5, 19), 16.7966101694915), (datetime.datetime(2221, 4, 5, 18, 6, 19), 16.3220338983051), (datetime.datetime(2221, 4, 5, 18, 7, 19), 14.5344827586207), (datetime.datetime(2221, 4, 5, 18, 8, 19), 15.9152542372881), (datetime.datetime(2221, 4, 5, 18, 9, 19), 16.4137931034483), (datetime.datetime(2221, 4, 5, 18, 10, 19), 16.3389830508475), (datetime.datetime(2221, 4, 5, 18, 11, 19), 14.4745762711864), (datetime.datetime(2221, 4, 5, 18, 12, 19), 15.7586206896552), (datetime.datetime(2221, 4, 5, 18, 13, 19), 14.9661016949153), (datetime.datetime(2221, 4, 5, 18, 14, 19), 15.2068965517241), (datetime.datetime(2221, 4, 5, 18, 15, 19), 14.7457627118644), (datetime.datetime(2221, 4, 5, 18, 16, 19), 15.4915254237288), (datetime.datetime(2221, 4, 5, 18, 17, 19), 16.0), (datetime.datetime(2221, 4, 5, 18, 18, 19), 15.7457627118644), (datetime.datetime(2221, 4, 5, 18, 19, 19), 16.0862068965517), (datetime.datetime(2221, 4, 5, 18, 20, 19), 17.3389830508475), (datetime.datetime(2221, 4, 5, 18, 21, 19), 16.0), (datetime.datetime(2221, 4, 5, 18, 22, 19), 16.3559322033898), (datetime.datetime(2221, 4, 5, 18, 23, 19), 15.5932203389831), (datetime.datetime(2221, 4, 5, 18, 24, 19), 16.5), (datetime.datetime(2221, 4, 5, 18, 25, 19), 17.8983050847458), (datetime.datetime(2221, 4, 5, 18, 26, 19), 17.7586206896552), (datetime.datetime(2221, 4, 5, 18, 27, 19), 17.4915254237288), (datetime.datetime(2221, 4, 5, 18, 28, 19), 16.0), (datetime.datetime(2221, 4, 5, 18, 29, 19), 13.2241379310345), (datetime.datetime(2221, 4, 5, 18, 30, 19), 15.6271186440678), (datetime.datetime(2221, 4, 5, 18, 31, 19), 16.7068965517241), (datetime.datetime(2221, 4, 5, 18, 32, 19), 15.5762711864407), (datetime.datetime(2221, 4, 5, 18, 33, 19), 15.9322033898305), (datetime.datetime(2221, 4, 5, 18, 34, 19), 16.0), (datetime.datetime(2221, 4, 5, 18, 35, 19), 15.6101694915254), (datetime.datetime(2221, 4, 5, 18, 36, 19), 15.9310344827586), (datetime.datetime(2221, 4, 5, 18, 37, 19), 17.3898305084746), (datetime.datetime(2221, 4, 5, 18, 38, 19), 15.6610169491525), (datetime.datetime(2221, 4, 5, 18, 39, 19), 14.8620689655172), (datetime.datetime(2221, 4, 5, 18, 40, 19), 16.0), (datetime.datetime(2221, 4, 5, 18, 41, 19), 15.2758620689655), (datetime.datetime(2221, 4, 5, 18, 42, 19), 15.4915254237288), (datetime.datetime(2221, 4, 5, 18, 43, 19), 15.5423728813559), (datetime.datetime(2221, 4, 5, 18, 44, 19), 15.1551724137931), (datetime.datetime(2221, 4, 5, 18, 45, 19), 15.0677966101695), (datetime.datetime(2221, 4, 5, 18, 46, 19), 15.0), (datetime.datetime(2221, 4, 5, 18, 47, 19), 14.9322033898305), (datetime.datetime(2221, 4, 5, 18, 48, 19), 15.5762711864407), (datetime.datetime(2221, 4, 5, 18, 49, 19), 15.0172413793103), (datetime.datetime(2221, 4, 5, 18, 50, 19), 15.2542372881356), (datetime.datetime(2221, 4, 5, 18, 51, 19), 16.3275862068966), (datetime.datetime(2221, 4, 5, 18, 52, 19), 15.8135593220339), (datetime.datetime(2221, 4, 5, 18, 53, 19), 15.6610169491525), (datetime.datetime(2221, 4, 5, 18, 54, 19), 14.8103448275862), (datetime.datetime(2221, 4, 5, 18, 55, 19), 14.864406779661), (datetime.datetime(2221, 4, 5, 18, 56, 19), 14.7241379310345), (datetime.datetime(2221, 4, 5, 18, 57, 19), 14.3220338983051), (datetime.datetime(2221, 4, 5, 18, 58, 19), 15.0), (datetime.datetime(2221, 4, 5, 18, 59, 19), 14.406779661017), (datetime.datetime(2221, 4, 5, 19, 0, 19), 14.0), (datetime.datetime(2221, 4, 5, 19, 1, 19), 14.2068965517241), (datetime.datetime(2221, 4, 5, 19, 2, 19), 14.1864406779661), (datetime.datetime(2221, 4, 5, 19, 3, 19), 14.8793103448276), (datetime.datetime(2221, 4, 5, 19, 4, 19), 14.406779661017), (datetime.datetime(2221, 4, 5, 19, 5, 19), 14.4237288135593), (datetime.datetime(2221, 4, 5, 19, 6, 19), 14.8965517241379), (datetime.datetime(2221, 4, 5, 19, 7, 19), 16.0677966101695), (datetime.datetime(2221, 4, 5, 19, 8, 19), 15.7068965517241), (datetime.datetime(2221, 4, 5, 19, 9, 19), 14.5762711864407), (datetime.datetime(2221, 4, 5, 19, 10, 19), 13.8813559322034), (datetime.datetime(2221, 4, 5, 19, 11, 19), 12.2586206896552), (datetime.datetime(2221, 4, 5, 19, 12, 19), 15.0), (datetime.datetime(2221, 4, 5, 19, 13, 19), 14.0689655172414), (datetime.datetime(2221, 4, 5, 19, 14, 19), 13.8474576271186), (datetime.datetime(2221, 4, 5, 19, 15, 19), 13.864406779661), (datetime.datetime(2221, 4, 5, 19, 16, 19), 14.3103448275862), (datetime.datetime(2221, 4, 5, 19, 17, 19), 13.7966101694915), (datetime.datetime(2221, 4, 5, 19, 18, 19), 13.0172413793103), (datetime.datetime(2221, 4, 5, 19, 19, 19), 13.6271186440678), (datetime.datetime(2221, 4, 5, 19, 20, 19), 15.4237288135593), (datetime.datetime(2221, 4, 5, 19, 21, 19), 13.9310344827586), (datetime.datetime(2221, 4, 5, 19, 22, 19), 13.1525423728814), (datetime.datetime(2221, 4, 5, 19, 23, 19), 12.7758620689655), (datetime.datetime(2221, 4, 5, 19, 24, 19), 13.7796610169492), (datetime.datetime(2221, 4, 5, 19, 25, 19), 13.2758620689655), (datetime.datetime(2221, 4, 5, 19, 26, 19), 13.7118644067797), (datetime.datetime(2221, 4, 5, 19, 27, 19), 12.9152542372881), (datetime.datetime(2221, 4, 5, 19, 28, 19), 13.448275862069), (datetime.datetime(2221, 4, 5, 19, 29, 19), 13.9322033898305), (datetime.datetime(2221, 4, 5, 19, 30, 19), 13.0862068965517), (datetime.datetime(2221, 4, 5, 19, 31, 19), 12.5423728813559), (datetime.datetime(2221, 4, 5, 19, 32, 19), 13.1864406779661), (datetime.datetime(2221, 4, 5, 19, 33, 19), 12.8793103448276), (datetime.datetime(2221, 4, 5, 19, 34, 19), 12.9322033898305), (datetime.datetime(2221, 4, 5, 19, 35, 19), 12.8103448275862), (datetime.datetime(2221, 4, 5, 19, 36, 19), 14.6949152542373), (datetime.datetime(2221, 4, 5, 19, 37, 19), 15.3559322033898), (datetime.datetime(2221, 4, 5, 19, 38, 19), 13.0172413793103), (datetime.datetime(2221, 4, 5, 19, 39, 19), 15.0), (datetime.datetime(2221, 4, 5, 19, 40, 19), 14.7241379310345), (datetime.datetime(2221, 4, 5, 19, 41, 19), 13.9661016949153), (datetime.datetime(2221, 4, 5, 19, 42, 19), 13.5593220338983), (datetime.datetime(2221, 4, 5, 19, 43, 19), 13.8448275862069), (datetime.datetime(2221, 4, 5, 19, 44, 19), 13.3728813559322), (datetime.datetime(2221, 4, 5, 19, 45, 19), 13.1724137931034), (datetime.datetime(2221, 4, 5, 19, 46, 19), 13.2881355932203), (datetime.datetime(2221, 4, 5, 19, 47, 19), 14.7796610169492), (datetime.datetime(2221, 4, 5, 19, 48, 19), 14.7413793103448), (datetime.datetime(2221, 4, 5, 19, 49, 19), 14.0338983050847), (datetime.datetime(2221, 4, 5, 19, 50, 19), 14.8793103448276), (datetime.datetime(2221, 4, 5, 19, 51, 19), 14.0338983050847), (datetime.datetime(2221, 4, 5, 19, 52, 19), 13.4237288135593), (datetime.datetime(2221, 4, 5, 19, 53, 19), 14.6034482758621), (datetime.datetime(2221, 4, 5, 19, 54, 19), 14.864406779661), (datetime.datetime(2221, 4, 5, 19, 55, 19), 14.5862068965517), (datetime.datetime(2221, 4, 5, 19, 56, 19), 14.3559322033898), (datetime.datetime(2221, 4, 5, 19, 57, 19), 13.6610169491525), (datetime.datetime(2221, 4, 5, 19, 58, 19), 14.8448275862069), (datetime.datetime(2221, 4, 5, 19, 59, 19), 14.0), (datetime.datetime(2221, 4, 5, 20, 0, 19), 14.3620689655172), (datetime.datetime(2221, 4, 5, 20, 1, 19), 14.3898305084746), (datetime.datetime(2221, 4, 5, 20, 2, 19), 14.5), (datetime.datetime(2221, 4, 5, 20, 3, 19), 14.4406779661017), (datetime.datetime(2221, 4, 5, 20, 4, 19), 15.5593220338983), (datetime.datetime(2221, 4, 5, 20, 5, 19), 14.6034482758621), (datetime.datetime(2221, 4, 5, 20, 6, 19), 14.6610169491525), (datetime.datetime(2221, 4, 5, 20, 7, 19), 14.5172413793103), (datetime.datetime(2221, 4, 5, 20, 8, 19), 14.5423728813559), (datetime.datetime(2221, 4, 5, 20, 9, 19), 14.0), (datetime.datetime(2221, 4, 5, 20, 10, 19), 14.9137931034483), (datetime.datetime(2221, 4, 5, 20, 11, 19), 14.5084745762712), (datetime.datetime(2221, 4, 5, 20, 12, 19), 13.5), (datetime.datetime(2221, 4, 5, 20, 13, 19), 15.5932203389831), (datetime.datetime(2221, 4, 5, 20, 14, 19), 16.0), (datetime.datetime(2221, 4, 5, 20, 15, 19), 14.9827586206897), (datetime.datetime(2221, 4, 5, 20, 16, 19), 15.1864406779661), (datetime.datetime(2221, 4, 5, 20, 17, 19), 15.0), (datetime.datetime(2221, 4, 5, 20, 18, 19), 14.7796610169492), (datetime.datetime(2221, 4, 5, 20, 19, 19), 15.1724137931034), (datetime.datetime(2221, 4, 5, 20, 20, 19), 15.6949152542373), (datetime.datetime(2221, 4, 5, 20, 21, 19), 16.4237288135593), (datetime.datetime(2221, 4, 5, 20, 22, 19), 15.0), (datetime.datetime(2221, 4, 5, 20, 23, 19), 14.728813559322), (datetime.datetime(2221, 4, 5, 20, 24, 19), 14.0), (datetime.datetime(2221, 4, 5, 20, 25, 19), 14.0), (datetime.datetime(2221, 4, 5, 20, 26, 19), 14.1016949152542), (datetime.datetime(2221, 4, 5, 20, 27, 19), 15.0), (datetime.datetime(2221, 4, 5, 20, 28, 19), 15.2033898305085), (datetime.datetime(2221, 4, 5, 20, 29, 19), 14.4237288135593), (datetime.datetime(2221, 4, 5, 20, 30, 19), 14.0344827586207), (datetime.datetime(2221, 4, 5, 20, 31, 19), 14.8813559322034), (datetime.datetime(2221, 4, 5, 20, 32, 19), 13.9137931034483), (datetime.datetime(2221, 4, 5, 20, 33, 19), 13.728813559322), (datetime.datetime(2221, 4, 5, 20, 34, 19), 14.4655172413793), (datetime.datetime(2221, 4, 5, 20, 35, 19), 15.0), (datetime.datetime(2221, 4, 5, 20, 36, 19), 15.0), (datetime.datetime(2221, 4, 5, 20, 37, 19), 14.9310344827586), (datetime.datetime(2221, 4, 5, 20, 38, 19), 14.0338983050847), (datetime.datetime(2221, 4, 5, 20, 39, 19), 15.1724137931034), (datetime.datetime(2221, 4, 5, 20, 40, 19), 15.6610169491525), (datetime.datetime(2221, 4, 5, 20, 41, 19), 18.0677966101695), (datetime.datetime(2221, 4, 5, 20, 42, 19), 14.8793103448276), (datetime.datetime(2221, 4, 5, 20, 43, 19), 16.6610169491525), (datetime.datetime(2221, 4, 5, 20, 44, 19), 15.8965517241379), (datetime.datetime(2221, 4, 5, 20, 45, 19), 14.9491525423729), (datetime.datetime(2221, 4, 5, 20, 46, 19), 14.6440677966102)]
temperature = [(datetime.datetime(2221, 4, 5, 16, 49, 19), 35.22222222222222), (datetime.datetime(2221, 4, 5, 17, 25, 19), 34.72222222222222), (datetime.datetime(2221, 4, 5, 17, 57, 19), 33.22222222222222), (datetime.datetime(2221, 4, 5, 18, 2, 19), 33.611111111111114), (datetime.datetime(2221, 4, 5, 18, 7, 19), 33.77777777777778), (datetime.datetime(2221, 4, 5, 18, 12, 19), 34.0), (datetime.datetime(2221, 4, 5, 18, 17, 19), 34.111111111111114), (datetime.datetime(2221, 4, 5, 18, 27, 19), 34.22222222222222), (datetime.datetime(2221, 4, 5, 18, 37, 19), 34.27777777777778), (datetime.datetime(2221, 4, 5, 18, 42, 19), 34.388888888888886), (datetime.datetime(2221, 4, 5, 18, 47, 19), 34.388888888888886), (datetime.datetime(2221, 4, 5, 18, 52, 19), 34.388888888888886), (datetime.datetime(2221, 4, 5, 18, 57, 19), 34.5), (datetime.datetime(2221, 4, 5, 19, 2, 19), 34.611111111111114), (datetime.datetime(2221, 4, 5, 19, 7, 19), 34.611111111111114), (datetime.datetime(2221, 4, 5, 19, 12, 19), 34.72222222222222), (datetime.datetime(2221, 4, 5, 19, 22, 19), 34.77777777777778), (datetime.datetime(2221, 4, 5, 19, 27, 19), 34.77777777777778), (datetime.datetime(2221, 4, 5, 19, 32, 19), 34.888888888888886), (datetime.datetime(2221, 4, 5, 19, 37, 19), 34.888888888888886), (datetime.datetime(2221, 4, 5, 19, 48, 19), 35.111111111111114), (datetime.datetime(2221, 4, 5, 19, 57, 19), 35.22222222222222), (datetime.datetime(2221, 4, 5, 20, 7, 19), 35.27777777777778), (datetime.datetime(2221, 4, 5, 20, 12, 19), 35.27777777777778), (datetime.datetime(2221, 4, 5, 20, 17, 19), 35.388888888888886), (datetime.datetime(2221, 4, 5, 20, 23, 19), 35.5), (datetime.datetime(2221, 4, 5, 20, 37, 19), 35.611111111111114), (datetime.datetime(2221, 4, 5, 20, 42, 19), 35.72222222222222), (datetime.datetime(2221, 4, 5, 20, 46, 19), 35.72222222222222)]
# Previous Results
shock_index = 1.125
shock_index_interpretation = 'HIGH (1.12), significantly above normal (0.5-0.7). Suggests decompensated shock, immediate intervention needed.'
map_value = 51.7
map_interpretation = 'LOW (52 mmHg), below critical threshold of 65 mmHg. Indicates inadequate organ perfusion pressure.'
pulse_pressure = 23.0
qsofa_score = 2
qsofa_interpretation = 'High Risk (Score 2/3). Criteria met: SBP=67, RR=22. Associated with poor outcomes in sepsis.'
sirs = 1
spo2_trend = {'first': np.float64(97.0), 'last': np.float64(99.0), 'min': 72.1, 'mean': 98.5, 'slope': np.float64(0.0221), 'r_squared': np.float64(0.047), 'trend_pct': np.float64(3.21)}
hr_volatility = {'dispersion_ms': 34.44, 'rmssd_ms': 24.46, 'hr_std_bpm': 2.88, 'hr_range_bpm': 15.2, 'n_samples': 239, 'data_density': 'moderate'}
triage_vital_panel = 'Attached'
# CORRUPTED VAR REMOVED: plot_the_time_series_of_mean_arterial_pressure_(map)_and_systolic_blood_pressure_(sbp)_together_on_the_same_axes_over_the_available_time_period. = None
# CORRUPTED VAR REMOVED: create_a_scatter_plot_of_shock_index_(si)_versus_qsofa_score_for_each_time_point_where_both_are_available. = None
# CORRUPTED VAR REMOVED: plot_the_time_series_of_temperature_(°c)_to_assess_the_trend_and_variability_over_the_observation_period. = None
# CORRUPTED VAR REMOVED: create_a_scatter_plot_of_temperature_(°c)_versus_map_(mmhg)_to_evaluate_the_correlation_between_hypothermia_and_hemodynamic_instability. = None
# CORRUPTED VAR REMOVED: plot_the_time_series_of_heart_rate_(bpm)_alongside_temperature_(°c)_to_assess_for_bradycardia_and_potential_correlation_between_temperature_and_heart_rate. = None

# --- Generated Code Starts Here ---
import numpy as np
from datetime import datetime

def plot_temperature_time_series(temperature_data):
    """
    Plots the time series of temperature data.

    Args:
        temperature_data (list[tuple(datetime, float)]): A list of (timestamp, temperature) tuples.
    """
    if not temperature_data:
        print('No temperature data available to plot.')
        return
    timestamps = [item[0] for item in temperature_data]
    temperatures = [item[1] for item in temperature_data]
    plt.figure(figsize=(12, 6))
    plt.plot(timestamps, temperatures, marker='o', linestyle='-')
    plt.xlabel('Koha')
    plt.ylabel('Temperatura (°C)')
    plt.title('Seria Kohore e Temperaturës')
    plt.grid(True)
    plt.xticks(rotation=45, ha='right')
    plt.tight_layout()
    save_plot('temperature_time_series.png')
    plt.close()
plot_temperature_time_series(temperature)
